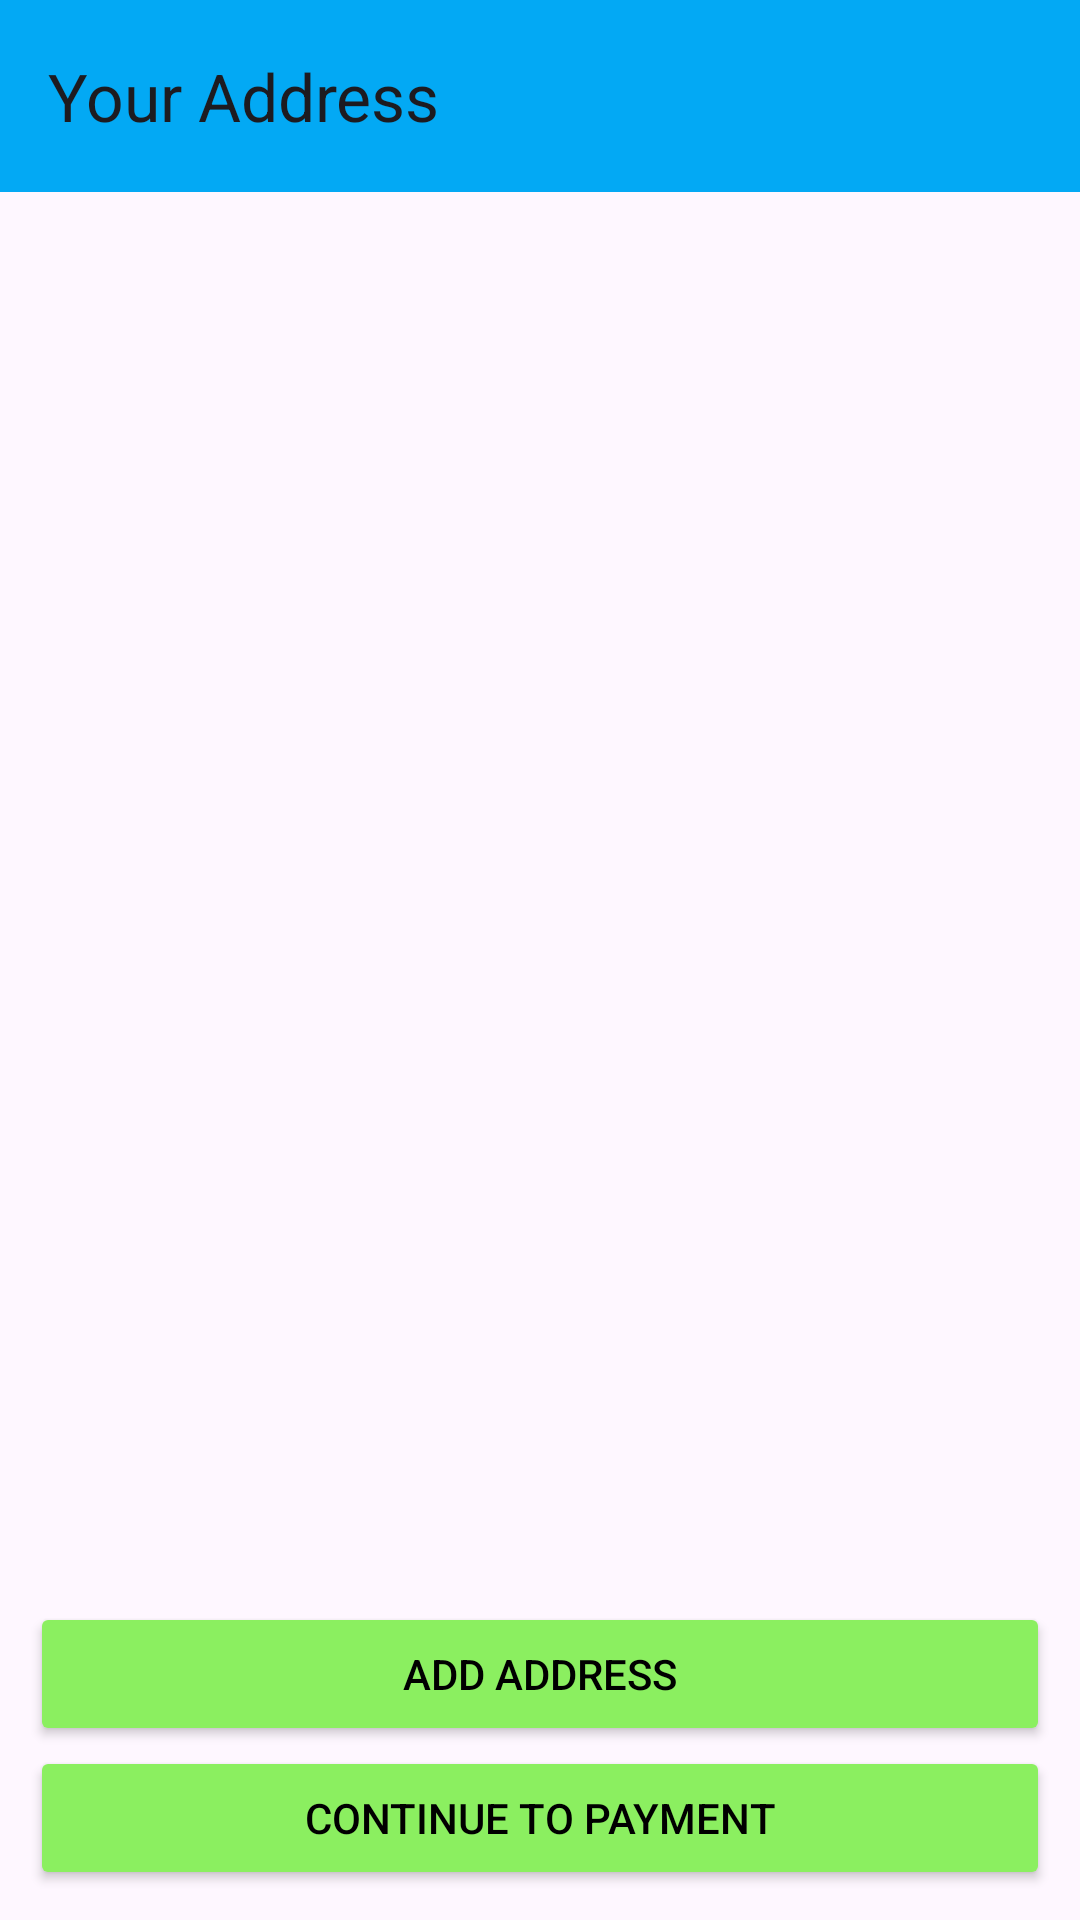

Write the Android layout XML for this screen, with the resource values it uses.
<!-- AndroidManifest.xml: application theme Theme.Luxgan -->
<!-- res/layout/activity_address.xml -->
<?xml version="1.0" encoding="utf-8"?>
<androidx.constraintlayout.widget.ConstraintLayout xmlns:android="http://schemas.android.com/apk/res/android"
    xmlns:app="http://schemas.android.com/apk/res-auto"
    xmlns:tools="http://schemas.android.com/tools"
    android:layout_width="match_parent"
    android:layout_height="match_parent"
    tools:context=".activities.AddressActivity">


    <androidx.appcompat.widget.Toolbar
        android:id="@+id/address_toolbar"
        android:layout_width="match_parent"
        android:layout_height="wrap_content"
        android:background="#03A9F4"
        app:layout_constraintEnd_toEndOf="parent"
        app:layout_constraintHorizontal_bias="0.0"
        app:layout_constraintStart_toStartOf="parent"
        app:layout_constraintTop_toTopOf="parent"
        app:title="Your Address" />

    <androidx.recyclerview.widget.RecyclerView
        android:id="@+id/address_recycler"
        android:layout_width="match_parent"
        android:layout_height="wrap_content"
        tools:listitem="@layout/address_item"
        app:layout_constraintEnd_toEndOf="parent"
        app:layout_constraintStart_toStartOf="parent"
        app:layout_constraintTop_toBottomOf="@+id/address_toolbar" />


    <Button
        android:id="@+id/add_address_btn"
        android:layout_width="match_parent"
        android:layout_height="wrap_content"
        android:layout_marginLeft="10dp"
        android:layout_marginRight="10dp"
        android:backgroundTint="@color/light_green"
        android:text="Add Address"
        android:textColor="@color/black"
        app:layout_constraintBottom_toTopOf="@+id/payment_btn"
        app:layout_constraintEnd_toEndOf="parent"
        app:layout_constraintHorizontal_bias="0.476"
        app:layout_constraintStart_toStartOf="parent" />

    <Button
        android:id="@+id/payment_btn"
        android:layout_width="match_parent"
        android:layout_height="wrap_content"
        android:layout_margin="10dp"
        android:text="Continue to payment"
        android:textColor="@color/black"
        android:backgroundTint="@color/light_green"
        app:layout_constraintBottom_toBottomOf="parent"
        app:layout_constraintEnd_toEndOf="parent"
        app:layout_constraintStart_toStartOf="parent" />


</androidx.constraintlayout.widget.ConstraintLayout>
<!-- res/layout/address_item.xml (included above) -->
<?xml version="1.0" encoding="utf-8"?>
<androidx.constraintlayout.widget.ConstraintLayout xmlns:android="http://schemas.android.com/apk/res/android"
    xmlns:app="http://schemas.android.com/apk/res-auto"
    android:layout_width="match_parent"
    android:layout_height="wrap_content"
    android:layout_margin="5dp"
    android:background="#2196F3"
    android:padding="8dp">


    <TextView
        android:id="@+id/address_add"
        android:layout_width="300dp"
        android:layout_height="wrap_content"
        android:text="Sri Lanka Colombo"
        android:textColor="@color/black"
        app:layout_constraintBottom_toBottomOf="parent"
        app:layout_constraintStart_toStartOf="parent"
        app:layout_constraintTop_toTopOf="parent" />

    <RadioButton
        android:id="@+id/select_address"
        android:layout_width="wrap_content"
        android:layout_height="wrap_content"
        android:gravity="center"
        app:layout_constraintBottom_toBottomOf="parent"
        app:layout_constraintEnd_toEndOf="parent"
        app:layout_constraintHorizontal_bias="1"
        app:layout_constraintStart_toEndOf="@+id/address_add"
        app:layout_constraintTop_toTopOf="parent" />


</androidx.constraintlayout.widget.ConstraintLayout>
<!-- resources referenced by this layout -->
<resources>
  <color name="black">#FF000000</color>
  <color name="light_green">#8BEF60</color>
  <style name="Theme.Luxgan" parent="Base.Theme.Luxgan" />
  <style name="Base.Theme.Luxgan" parent="Theme.Material3.DayNight.NoActionBar">
          <item name="colorPrimary">@color/blue</item>
          <item name="colorPrimaryVariant">@color/pink</item>
          <item name="colorOnPrimary">@color/white</item>
  
          <item name="colorSecondary">@color/teal_200</item>
          <item name="colorSecondaryVariant">@color/teal_700</item>
          <item name="colorOnSecondary">@color/black</item>
  
  
          <item name="android:statusBarColor" tools:targetApi="l">?attr/colorPrimaryVariant</item>
  
  
      </style>
  <color name="blue">#0F22CF</color>
  <color name="pink">#CF0AE3</color>
  <color name="white">#FFFFFFFF</color>
  <color name="teal_200">#478375</color>
  <color name="teal_700">#73ADAF</color>
</resources>
